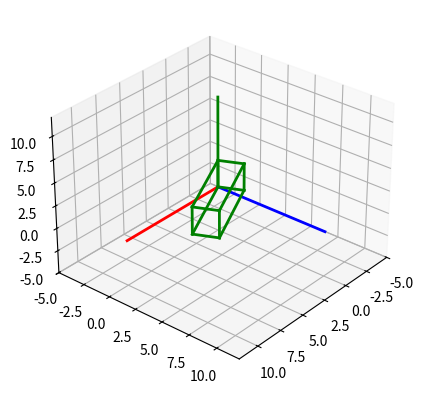

Write Python code to recreate this figure.


import matplotlib.pyplot as plt
import numpy as np

# --- Figura y eje 3D ---
fig, ax = plt.subplots(subplot_kw={'projection': '3d'})

# --- Utilidades de vista ---
def setaxis(x1, x2, y1, y2, z1, z2):
    ax.set_xlim3d(x1, x2)
    ax.set_ylim3d(y1, y2)
    ax.set_zlim3d(z1, z2)
    ax.view_init(elev=30, azim=40)

def set_equal_aspect():
    # igualar escala en los tres ejes
    x_limits = np.array(ax.get_xlim3d())
    y_limits = np.array(ax.get_ylim3d())
    z_limits = np.array(ax.get_zlim3d())
    ranges = np.array([x_limits[1]-x_limits[0],
                       y_limits[1]-y_limits[0],
                       z_limits[1]-z_limits[0]])
    centers = np.array([x_limits.mean(), y_limits.mean(), z_limits.mean()])
    radius = 0.5 * ranges.max()
    ax.set_xlim3d([centers[0]-radius, centers[0]+radius])
    ax.set_ylim3d([centers[1]-radius, centers[1]+radius])
    ax.set_zlim3d([centers[2]-radius, centers[2]+radius])

# --- Ejes fijos de referencia ---
def fix_system(axis_length=10, linewidth=2):
    ax.plot3D([0, axis_length], [0, 0], [0, 0], color='red', linewidth=linewidth)   # X
    ax.plot3D([0, 0], [0, axis_length], [0, 0], color='blue', linewidth=linewidth)  # Y
    ax.plot3D([0, 0], [0, 0], [0, axis_length], color='green', linewidth=linewidth) # Z

# --- Trig en grados ---
def sind(t): return np.sin(np.deg2rad(t))
def cosd(t): return np.cos(np.deg2rad(t))

# --- Matrices de rotación ---
def RotX(t):
    c, s = cosd(t), sind(t)
    return np.array([[1, 0, 0],
                     [0, c,-s],
                     [0, s, c]])

def RotY(t):
    c, s = cosd(t), sind(t)
    return np.array([[ c, 0, s],
                     [ 0, 1, 0],
                     [-s, 0, c]])

def RotZ(t):
    c, s = cosd(t), sind(t)
    return np.array([[ c,-s, 0],
                     [ s, c, 0],
                     [ 0, 0, 1]])

# --- Dibujo básico ---
def drawVector(p_fin, p_init=(0,0,0), color='black', linewidth=1):
    x = [p_init[0], p_fin[0]]
    y = [p_init[1], p_fin[1]]
    z = [p_init[2], p_fin[2]]
    ax.plot3D(x, y, z, color=color, linewidth=linewidth)

def drawScatter(point, color='black', marker='o', s=20):
    ax.scatter(point[0], point[1], point[2], marker=marker, color=color, s=s)

def drawBox(pts8, color='black', show_points=True, linewidth=1.5):
    # pts8: array (8,3) con vértices en el orden p1..p8
    if show_points:
        for p in pts8:
            drawScatter(p, color=color, s=15)

    # Aristas por pares de índices (0-based)
    edges = [
        (0,1),(1,2),(2,3),(3,0), # base inferior
        (4,5),(5,6),(6,7),(7,4), # base superior
        (0,4),(1,5),(2,6),(3,7)  # verticales
    ]
    for i,j in edges:
        drawVector(pts8[j], pts8[i], color=color, linewidth=linewidth)

# --- Transformaciones ---
def rotate_box(pts8, axis='z', angle=0):
    if axis == 'x':
        R = RotX(angle)
    elif axis == 'y':
        R = RotY(angle)
    else:
        R = RotZ(angle)
    return (R @ pts8.T).T  # (8,3)

# --- Definición de la caja inicial  ---
p1 = [0,0,0]
p2 = [7,0,0]
p3 = [7,0,3]
p4 = [0,0,3]
p5 = [0,2,0]
p6 = [7,2,0]
p7 = [7,2,3]
p8 = [0,2,3]
box_init = np.array([p1,p2,p3,p4,p5,p6,p7,p8], dtype=float)

# --- Animación: rotación alrededor de z ---
def animate_box(axis='z', angle_to=25, angle_step=1, pause_s=0.02):
    angle = 0
    while angle <= angle_to:
        ax.cla()
        # Vista y ejes
        setaxis(-5,12,-5,12,-5,12)
        fix_system(axis_length=10, linewidth=2)

        box_rot = rotate_box(box_init, axis=axis, angle=angle)
        drawBox(box_rot, color='green', show_points=False, linewidth=2.0)

        set_equal_aspect()


        plt.draw()
        plt.pause(pause_s)
        angle += angle_step

# --- Ejecutar animación ---
animate_box(axis='z', angle_to=25, angle_step=1, pause_s=0.02)

plt.show()
